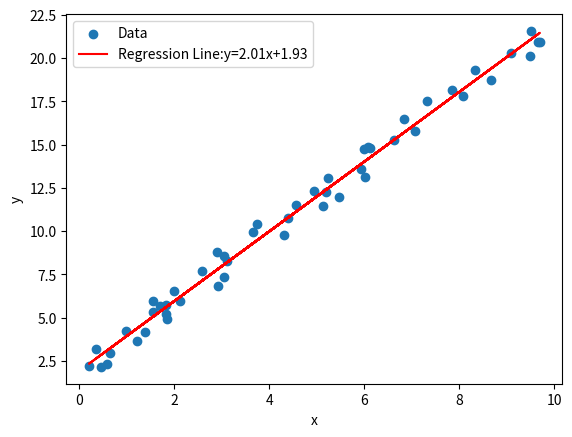

Here is the Python script that generated this plot:
# import matplotlib.pyplot as plt
# import numpy as np
# xpoints=np.array([0,3,5])
# ypoints=np.array([0,150,45])
# plt.plot(xpoints,ypoints)
# plt.show()


# import matplotlib.pyplot as plt
# import numpy as np
# xpoints=np.array([1,2,6,8])
# ypoints=np.array([3,8,1,10])
# plt.plot(xpoints,ypoints)
# plt.title("title")
# plt.xlabel("number")
# plt.ylabel("mark")
# plt.show()



# import matplotlib.pyplot as plt
# import numpy as np
# ypoints=np.array([3,8,1,10,5,7])
# plt.plot(ypoints)
# plt.show()



# import matplotlib.pyplot as plt
# import numpy as np
# ypoints=np.array([3,8,1,10])
# plt.plot(ypoints,marker="*")
# plt.show()





# import matplotlib.pyplot as plt
# import numpy as np
# ypoints=np.array([3,8,1,10])
# plt.plot(ypoints,'*:m')
# plt.show()




# import matplotlib.pyplot as plt
# import numpy as np
# ypoints=np.array([3,8,1,10])
# plt.plot(ypoints,marker='o',ms=50)
# plt.show()



# import matplotlib.pyplot as plt
# import numpy as np
# ypoints=np.array([3,8,1,10])
# plt.plot(ypoints,marker="o",mec='r')
# plt.show()


# import matplotlib.pyplot as plt
# import numpy as np
# ypoints=np.array([3,8,10,1])
# plt.plot(ypoints,marker="o",mfc="r")
# plt.show()


# import matplotlib. pyplot as plt
# import numpy as np
# ypoints=np.array([3,8,1,10])
# plt.plot(ypoints,color="r")
# plt.show()
# plt.plot(ypoints,c="hotpink")
# plt.show()
# plt.plot(ypoints,linewidth="20.5")
# plt.show()


# import matplotlib.pyplot as plt
# import numpy as np
# y1=np.array([3,8,1,10])
# y2=np.array([6,2,7,11])
# plt.plot(y1)
# plt.plot(y2)
# plt.show()


# import matplotlib.pyplot as plt
# import numpy as np
# x1=np.array([0,1,2,3])
# y1=np.array([3,4,1,10])
# x2=np.array([0,1,2,3])
# y2=np.array([6,2,7,11])
# plt.plot(x1,y1,x2,y2)
# plt.show()


# import matplotlib.pyplot as plt
# import numpy as np
# x=np.array([80,85,90,95,100,105,110,115,120,125])
# y=np.array([240,250,260,270,280,290,300,310,320,330])
# plt.plot(x,y)
# plt.xlabel("Average pulse")
# plt.ylabel("Calorie burnage")
# plt.show()





# import matplotlib.pyplot as plt
# import numpy as np
# x=np.array([80,85,90,95,100,105,110,115,120,125])
# y=np.array([240,250,260,270,280,290,300,310,320,330])
# font1={"family":"serif","color":"blue","size":"20"}
# font2={"family":"serif","color":"darkred","size":15}
# plt.title("Sports watch Data",fontdict=font1)
# plt.xlabel("Average pulse",fontdict=font2)
# plt.ylabel("Calorie Burnage",fontdict=font2)
# plt.plot(x,y)
# plt.show()


import matplotlib .pyplot as plt
import numpy as np
from scipy.stats import linregress
np.random.seed(42)
x=np.random.rand(50)*10
y=2* x+1+np.random.random(50)*2 
slope,intercept,r_value,p_value,std_err=linregress(x,y)
y_pred=slope*x+intercept
plt.scatter(x,y,label="Data")
plt.plot(x,y_pred,color="red",label=f'Regression Line:y={slope:.2f}x+{intercept:.2f}')
plt.xlabel('x')
plt.ylabel('y')
plt.legend()
plt.show()